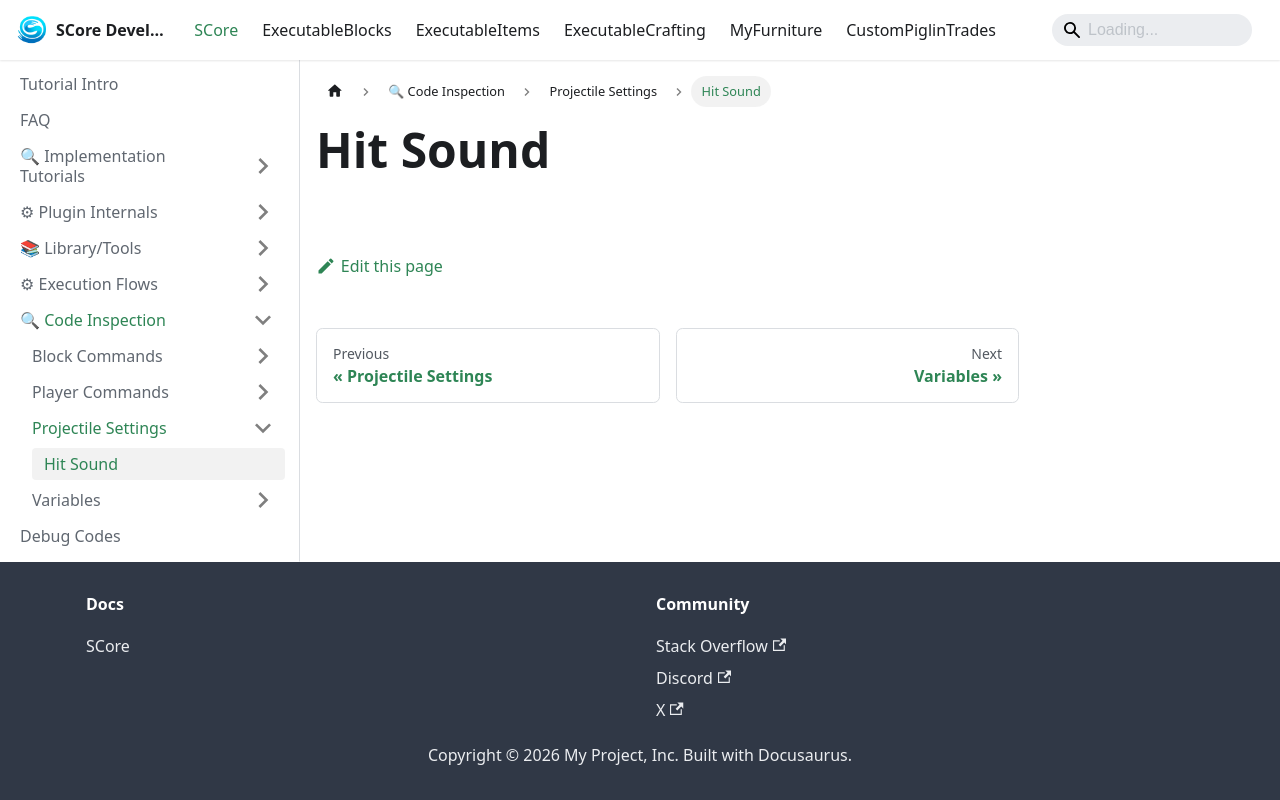

repository: Ssomar-Developement/SCore-Documentation · page: docs/score/code_inspection/projectile_settings/HitSound/index.html · generator: docusaurus

---
sidebar_position: 1
---

# Hit Sound
